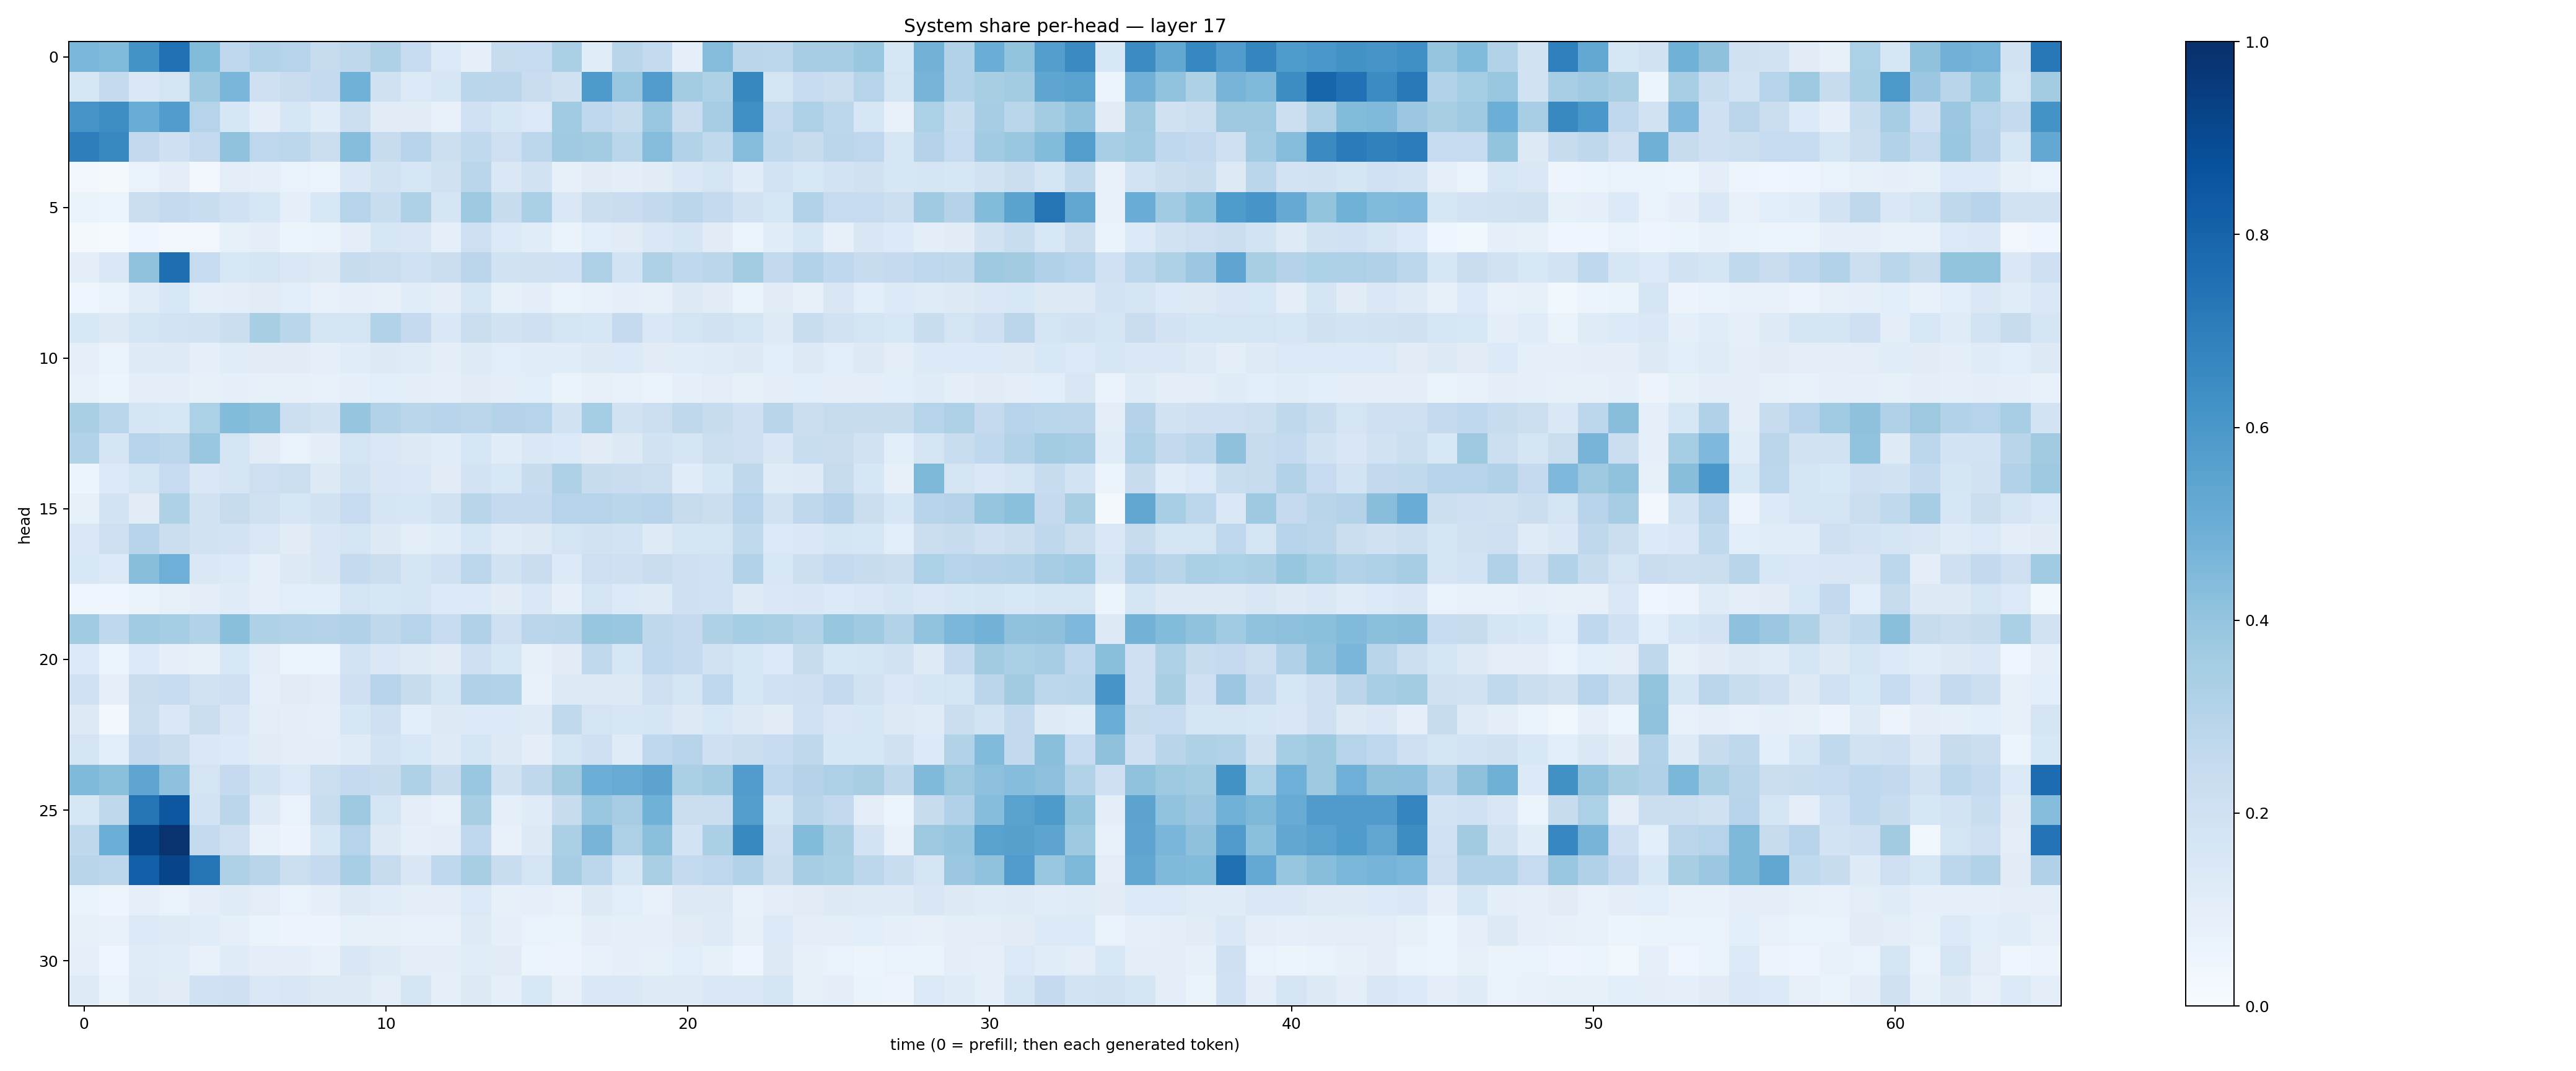

The data file committed next to this chart (first rows):
0.45827353, 0.44148982, 0.6189124, 0.7488968, 0.43955302, 0.26696467, 0.31300062, 0.30218557, 0.2459238, 0.27170086, 0.3209093, 0.24820612, 0.13958207, 0.093286045, 0.24339053, 0.24610311, 0.33537453, 0.11415736, 0.29102615, 0.25694737, 0.0882631, 0.4354096, 0.2827842, 0.2780123
0.1583, 0.2569, 0.1419, 0.177, 0.3715, 0.4625, 0.2054, 0.2273, 0.2548, 0.4878, 0.1954, 0.1377, 0.164, 0.2852, 0.2846, 0.2275, 0.1964, 0.5876, 0.3846, 0.5765, 0.3581, 0.3219, 0.6607, 0.1735
0.6126, 0.6402, 0.507, 0.5768, 0.301, 0.1638, 0.1001, 0.1603, 0.1147, 0.2151, 0.1125, 0.1129, 0.07639, 0.2, 0.1603, 0.1376, 0.3665, 0.2677, 0.2378, 0.3883, 0.2289, 0.35, 0.6332, 0.2558
0.6975, 0.6563, 0.2589, 0.2082, 0.2564, 0.4091, 0.2767, 0.2775, 0.2227, 0.4305, 0.2408, 0.2966, 0.2185, 0.2625, 0.2136, 0.2785, 0.3677, 0.3589, 0.2886, 0.4366, 0.3156, 0.2634, 0.4342, 0.262
0.03347, 0.02089, 0.06708, 0.09432, 0.02743, 0.1035, 0.08756, 0.0683, 0.05452, 0.1473, 0.1909, 0.1568, 0.1979, 0.2875, 0.1467, 0.1906, 0.07899, 0.1118, 0.09485, 0.1119, 0.1462, 0.179, 0.1143, 0.1844
0.06261, 0.05251, 0.2236, 0.2535, 0.2305, 0.1995, 0.1625, 0.08863, 0.1528, 0.3044, 0.2337, 0.3221, 0.1651, 0.3789, 0.2348, 0.3345, 0.145, 0.2236, 0.2295, 0.2597, 0.2831, 0.2535, 0.1914, 0.1569
0.01975, 0.01264, 0.03959, 0.02613, 0.03396, 0.0832, 0.09567, 0.05866, 0.06563, 0.09996, 0.1637, 0.1522, 0.09072, 0.2135, 0.1372, 0.1143, 0.06414, 0.1064, 0.1115, 0.1423, 0.1695, 0.113, 0.06071, 0.1165
0.09872, 0.1407, 0.409, 0.761, 0.2496, 0.1535, 0.1721, 0.1454, 0.1254, 0.2355, 0.2207, 0.2012, 0.2188, 0.2821, 0.1915, 0.1965, 0.2022, 0.3269, 0.1862, 0.3219, 0.269, 0.2828, 0.3587, 0.26
0.045, 0.06751, 0.1163, 0.1527, 0.09344, 0.09535, 0.11, 0.1079, 0.0705, 0.09245, 0.07863, 0.1149, 0.09466, 0.1617, 0.08578, 0.09709, 0.06559, 0.07473, 0.0878, 0.08007, 0.1295, 0.1109, 0.06287, 0.1118
0.1547, 0.1286, 0.1686, 0.1801, 0.1928, 0.219, 0.3423, 0.2863, 0.1793, 0.1791, 0.3134, 0.2507, 0.1482, 0.2231, 0.1941, 0.2103, 0.1778, 0.1586, 0.2523, 0.1417, 0.1726, 0.1886, 0.1737, 0.1239
0.08882, 0.06957, 0.1237, 0.1212, 0.08659, 0.1162, 0.1131, 0.111, 0.09279, 0.1162, 0.1253, 0.1174, 0.09923, 0.124, 0.1058, 0.1139, 0.114, 0.1276, 0.1362, 0.1124, 0.1153, 0.1192, 0.1277, 0.1086
0.07187, 0.0508, 0.09815, 0.1015, 0.08474, 0.08978, 0.0833, 0.08133, 0.07418, 0.08618, 0.1056, 0.09885, 0.0889, 0.113, 0.09816, 0.1078, 0.0651, 0.07883, 0.0734, 0.06449, 0.0927, 0.1054, 0.08353, 0.1041
0.3388, 0.2855, 0.1715, 0.1606, 0.3311, 0.4378, 0.4245, 0.2149, 0.1945, 0.3981, 0.312, 0.2864, 0.2948, 0.2828, 0.3078, 0.3005, 0.1913, 0.354, 0.1911, 0.2187, 0.2696, 0.2389, 0.2063, 0.2907
0.3094, 0.1701, 0.2976, 0.2804, 0.384, 0.1759, 0.1127, 0.06756, 0.0982, 0.1772, 0.1455, 0.1252, 0.1136, 0.1595, 0.1165, 0.143, 0.1337, 0.1131, 0.1317, 0.1884, 0.169, 0.2182, 0.2116, 0.1518
0.06092, 0.136, 0.1784, 0.2499, 0.1415, 0.1718, 0.2127, 0.2169, 0.1325, 0.1902, 0.1508, 0.1463, 0.1133, 0.1827, 0.1558, 0.2391, 0.3206, 0.2388, 0.2301, 0.2157, 0.1144, 0.1616, 0.2698, 0.1173
0.08559, 0.1826, 0.1108, 0.3226, 0.194, 0.244, 0.1961, 0.1587, 0.1926, 0.249, 0.1707, 0.1575, 0.1923, 0.2929, 0.2516, 0.2521, 0.3016, 0.2984, 0.287, 0.2945, 0.2454, 0.2224, 0.2998, 0.1944
0.1465, 0.213, 0.2939, 0.2204, 0.1947, 0.1808, 0.1478, 0.1096, 0.1507, 0.1789, 0.1256, 0.1051, 0.1138, 0.1618, 0.1198, 0.1313, 0.172, 0.1933, 0.1863, 0.122, 0.1673, 0.1795, 0.2636, 0.1406
0.154, 0.1348, 0.4266, 0.4937, 0.1479, 0.1335, 0.09045, 0.1268, 0.1491, 0.2564, 0.2196, 0.1681, 0.2028, 0.2806, 0.1931, 0.2294, 0.1353, 0.2136, 0.2034, 0.2292, 0.2057, 0.2017, 0.3121, 0.1543
0.04181, 0.04334, 0.06388, 0.08222, 0.0978, 0.1196, 0.08829, 0.1081, 0.1082, 0.1738, 0.1587, 0.1691, 0.1331, 0.1352, 0.1114, 0.1483, 0.09129, 0.1776, 0.1342, 0.1249, 0.2087, 0.2016, 0.1232, 0.1482
0.3651, 0.266, 0.3635, 0.3545, 0.3162, 0.4235, 0.3204, 0.3116, 0.3064, 0.3198, 0.2718, 0.3042, 0.2492, 0.3193, 0.2145, 0.2825, 0.2917, 0.393, 0.3834, 0.2722, 0.2537, 0.3217, 0.3526, 0.3395
0.1394, 0.06213, 0.1383, 0.08719, 0.08335, 0.1561, 0.1021, 0.06052, 0.05357, 0.1843, 0.1441, 0.1222, 0.1107, 0.2092, 0.158, 0.08501, 0.1096, 0.2623, 0.161, 0.2676, 0.2576, 0.1913, 0.1598, 0.1402
0.2011, 0.09056, 0.2297, 0.2491, 0.1953, 0.213, 0.09269, 0.1112, 0.09914, 0.2061, 0.3007, 0.2384, 0.167, 0.3178, 0.3113, 0.07763, 0.1265, 0.1271, 0.1298, 0.2123, 0.1788, 0.2751, 0.1585, 0.2025
0.1286, 0.02651, 0.2265, 0.147, 0.2208, 0.1513, 0.1016, 0.09569, 0.08887, 0.1628, 0.2052, 0.1089, 0.1257, 0.1333, 0.1351, 0.123, 0.2631, 0.1753, 0.1613, 0.1672, 0.1325, 0.1558, 0.1314, 0.112
0.1727, 0.1088, 0.2584, 0.229, 0.1461, 0.1342, 0.1098, 0.1034, 0.09935, 0.119, 0.1804, 0.1531, 0.1238, 0.166, 0.1259, 0.09535, 0.1647, 0.2055, 0.1193, 0.2665, 0.293, 0.208, 0.2239, 0.2487
0.4485, 0.419, 0.5365, 0.4144, 0.1773, 0.2502, 0.1844, 0.1387, 0.2166, 0.2535, 0.2371, 0.3205, 0.2348, 0.3889, 0.1985, 0.2707, 0.3616, 0.499, 0.5108, 0.5455, 0.3342, 0.3586, 0.5747, 0.275
0.1576, 0.2719, 0.7374, 0.8498, 0.1874, 0.2836, 0.1245, 0.06825, 0.2322, 0.3747, 0.1662, 0.1038, 0.07365, 0.3417, 0.09192, 0.1209, 0.2374, 0.3856, 0.3484, 0.4852, 0.2193, 0.2201, 0.5699, 0.1642
0.2696, 0.4993, 0.9105, 0.9853, 0.2546, 0.206, 0.07115, 0.05725, 0.1568, 0.3001, 0.1279, 0.09318, 0.0984, 0.2689, 0.07393, 0.1251, 0.3324, 0.4722, 0.3245, 0.4201, 0.1828, 0.3323, 0.66, 0.2041
0.2921, 0.2781, 0.8179, 0.9216, 0.7366, 0.3205, 0.2912, 0.2183, 0.2526, 0.3455, 0.2433, 0.1521, 0.2679, 0.3412, 0.232, 0.1742, 0.3486, 0.2807, 0.1626, 0.3389, 0.2563, 0.2765, 0.312, 0.2238
0.06771, 0.04951, 0.08871, 0.06671, 0.1012, 0.1201, 0.1033, 0.06972, 0.08785, 0.1289, 0.1136, 0.09773, 0.09854, 0.1371, 0.08572, 0.08938, 0.07163, 0.1257, 0.1066, 0.07663, 0.1292, 0.1279, 0.07046, 0.1022
0.08552, 0.07263, 0.1349, 0.1239, 0.1142, 0.09098, 0.06342, 0.05528, 0.05746, 0.08548, 0.07825, 0.07436, 0.07347, 0.1231, 0.08663, 0.06877, 0.0654, 0.09716, 0.08982, 0.09178, 0.1115, 0.1211, 0.08173, 0.1347
0.09286, 0.04335, 0.1185, 0.1171, 0.0762, 0.1193, 0.09465, 0.1007, 0.07233, 0.1508, 0.1217, 0.1043, 0.09936, 0.1146, 0.111, 0.06241, 0.05626, 0.07517, 0.08796, 0.08278, 0.1076, 0.0849, 0.04917, 0.1252
0.1222, 0.06337, 0.1247, 0.1132, 0.2026, 0.2035, 0.1451, 0.1511, 0.128, 0.1266, 0.1051, 0.1703, 0.09065, 0.1315, 0.08727, 0.1551, 0.08117, 0.1418, 0.1419, 0.122, 0.1239, 0.1461, 0.1432, 0.1742
